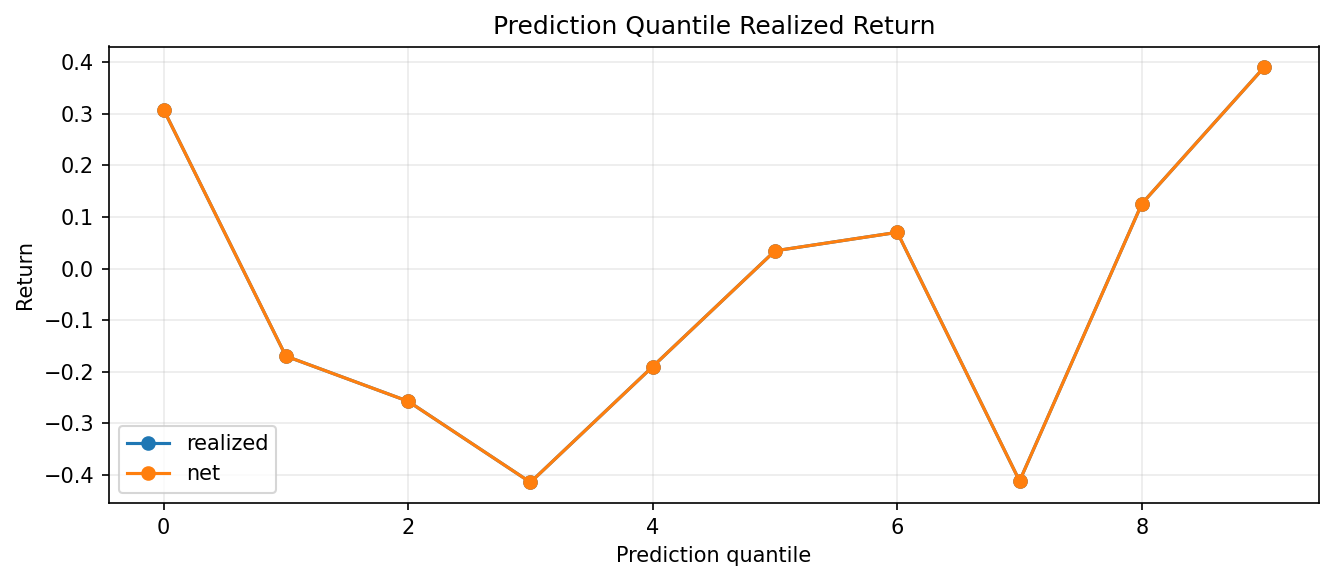

Source data for this figure (header and first rows):
quantile, rows, prediction_mean, expected_net_return_mean, realized_mean, realized_sharpe, hit_rate, turnover_mean, cost_mean, net_return_mean, asset
0, 876, -0.6849, , 0.3084, 0.1142, 0.4726, , , 0.3084, ETHUSD
1, 876, -0.2777, , -0.1699, -0.05964, 0.5148, , , -0.1699, ETHUSD
2, 876, -0.04708, , -0.2575, -0.1022, 0.5205, , , -0.2575, ETHUSD
3, 876, 0.1076, , -0.4146, -0.1644, 0.4326, , , -0.4146, ETHUSD
4, 876, 0.2425, , -0.1901, -0.07353, 0.4658, , , -0.1901, ETHUSD
5, 876, 0.3742, , 0.03432, 0.0141, 0.5217, , , 0.03432, ETHUSD
6, 876, 0.5315, , 0.07017, 0.02863, 0.5331, , , 0.07017, ETHUSD
7, 876, 0.7338, , -0.412, -0.167, 0.4406, , , -0.412, ETHUSD
8, 876, 0.9951, , 0.1257, 0.05306, 0.5137, , , 0.1257, ETHUSD
9, 876, 1.44, , 0.3903, 0.1567, 0.5685, , , 0.3903, ETHUSD
